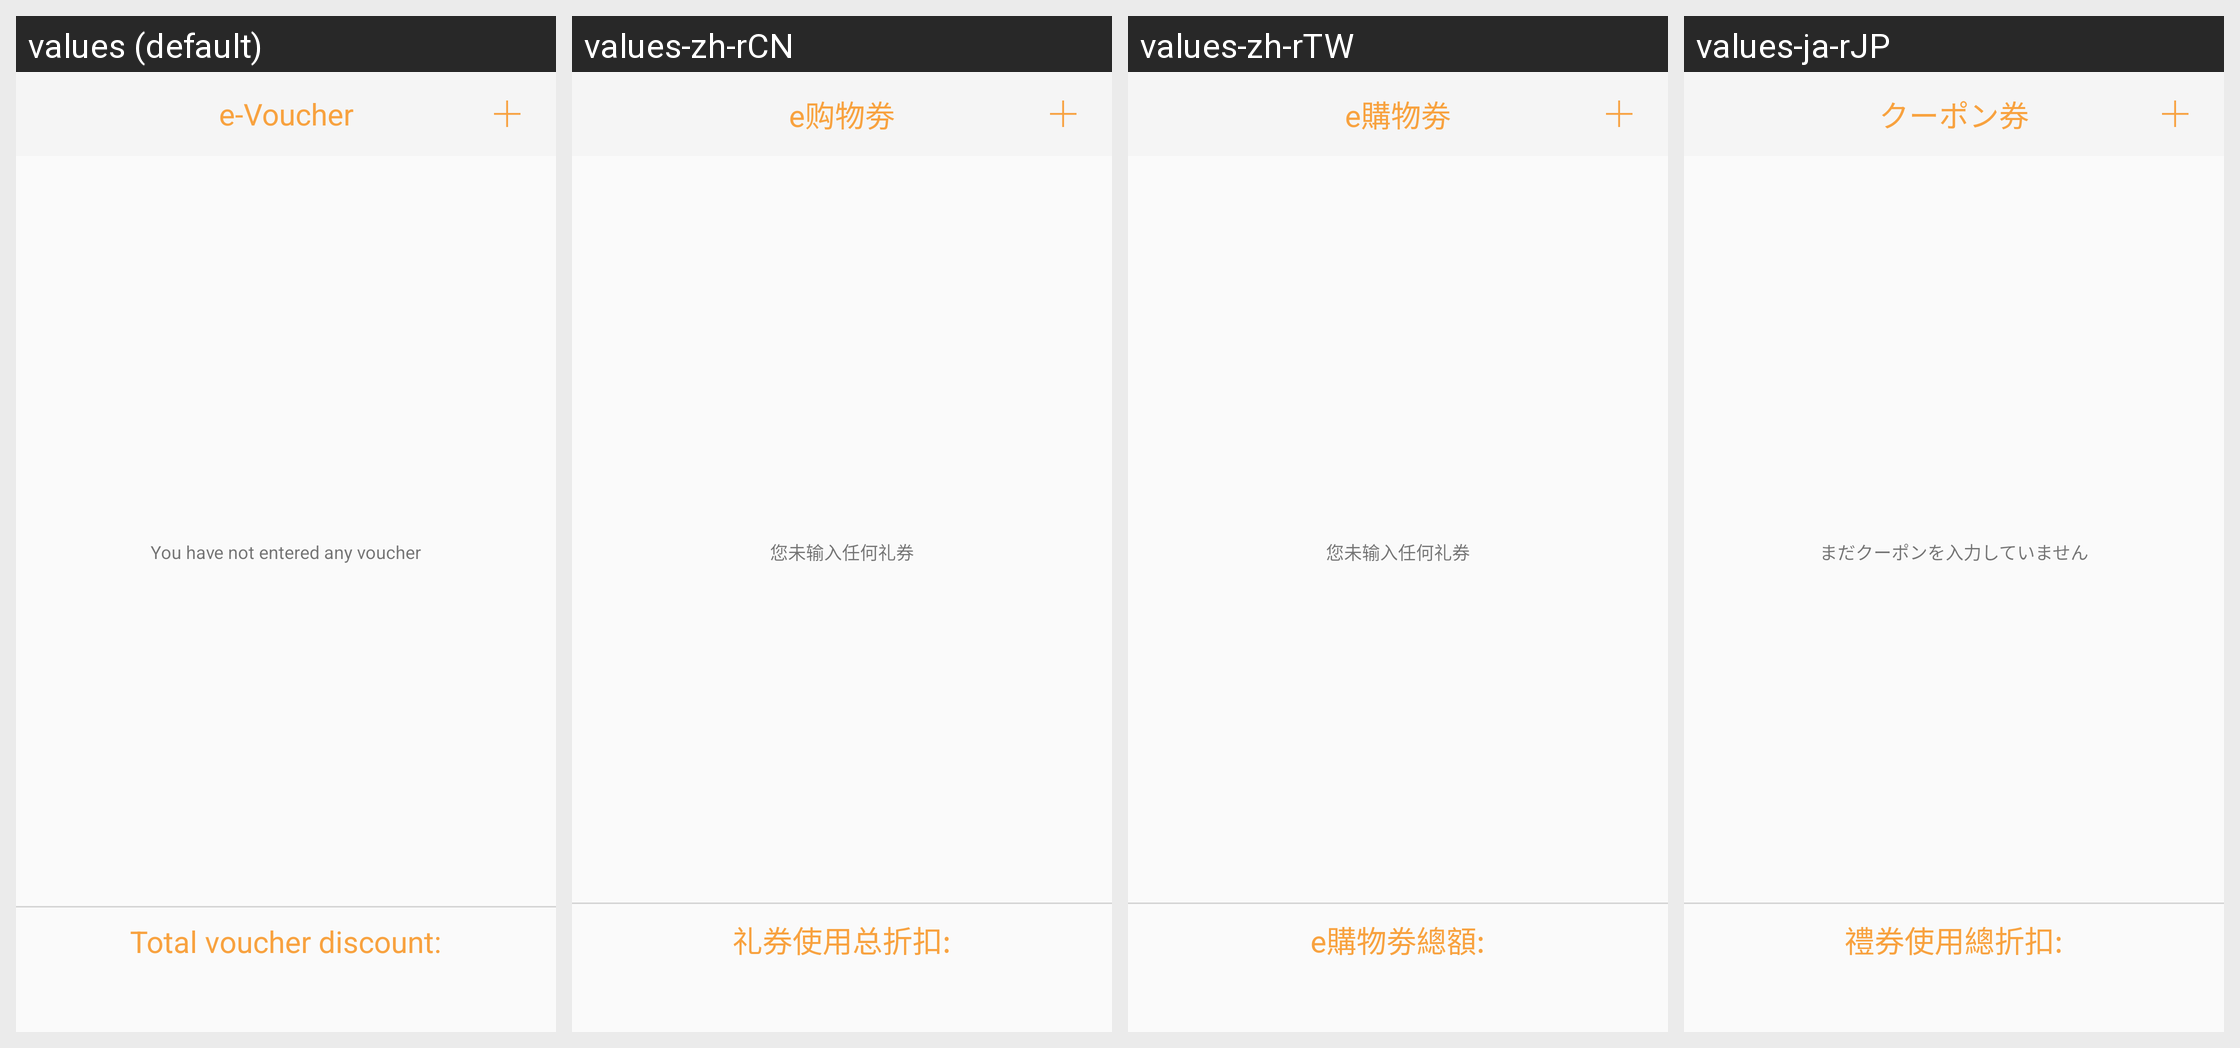

Locale-by-locale string values for the Android screen shown in this grid:
Android screen res/layout/activity_kwave_voucher.xml rendered under 4 locales, left to right: values (default), values-zh-rCN, values-zh-rTW, values-ja-rJP. Device: Nexus 5 (rendered at 1080×1920; each locale shown at half size, 540×960, under a caption strip naming it); theme NoactionBar.
Strings drawn on this screen, with the default value and each locale's value (text and hints the layout hard-codes, and strings that could not be matched under every locale, appear in the picture but are not listed):

voucher
  values: e-Voucher
  values-zh-rCN: e购物劵
  values-zh-rTW: e購物劵
  values-ja-rJP: クーポン券

you_have_not_entered_any_voucher
  values: You have not entered any voucher
  values-zh-rCN: 您未输入任何礼券
  values-zh-rTW: 您未输入任何礼券
  values-ja-rJP: まだクーポンを入力していません

total_voucher_discount
  values: Total voucher discount:
  values-zh-rCN: 礼券使用总折扣:
  values-zh-rTW: e購物劵總額:
  values-ja-rJP: 禮券使用總折扣:
